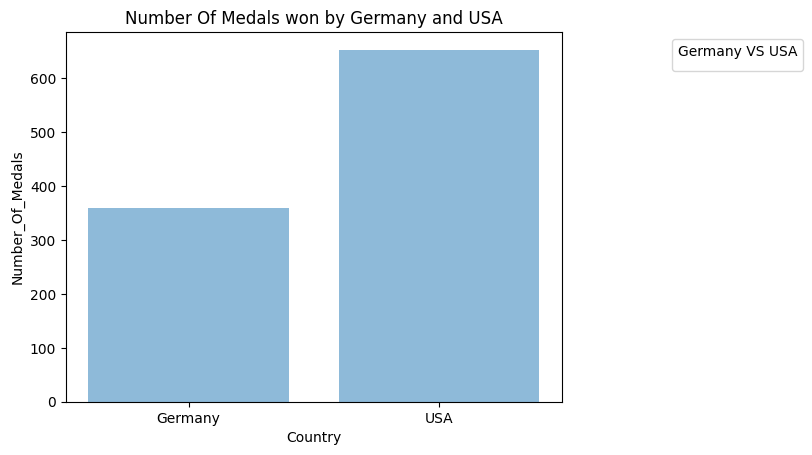

Python code for this plot:
import matplotlib.pyplot as plt;
plt.rcdefaults()
import numpy as np
import matplotlib.pyplot as plt

Country = ('Germany', 'USA')
y_pos = np.arange(len(Country))
Number_Of_Medals = [360,653]

plt.bar(y_pos, Number_Of_Medals, align='center', alpha=0.5)
plt.xticks(y_pos, Country)
plt.ylabel('Number_Of_Medals')
plt.xlabel('Country')
plt.title('Number Of Medals won by Germany and USA')

plt.legend(
            title="Germany VS USA",
            loc="upper right",
            bbox_to_anchor=(1, 0, 0.5, 1))
plt.show()